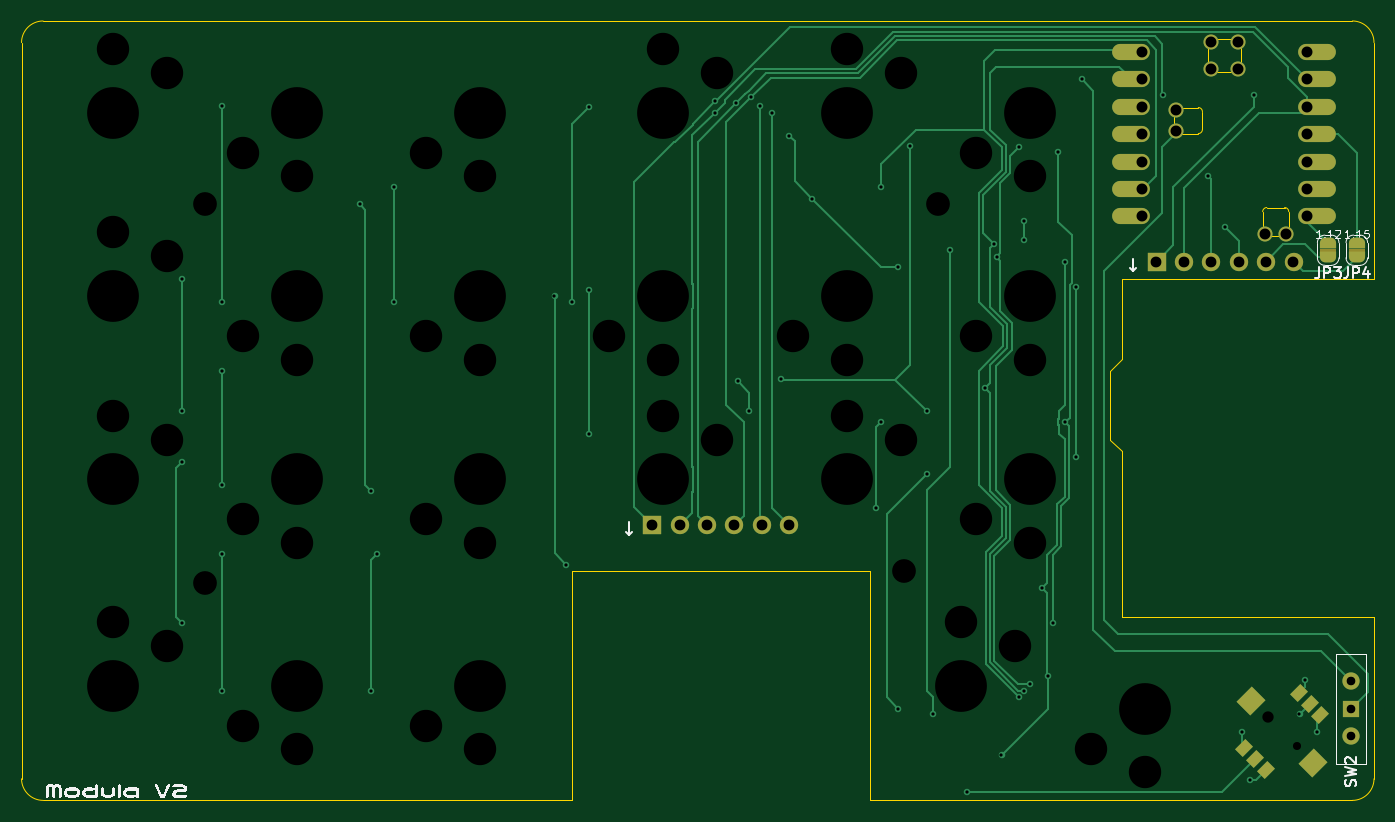
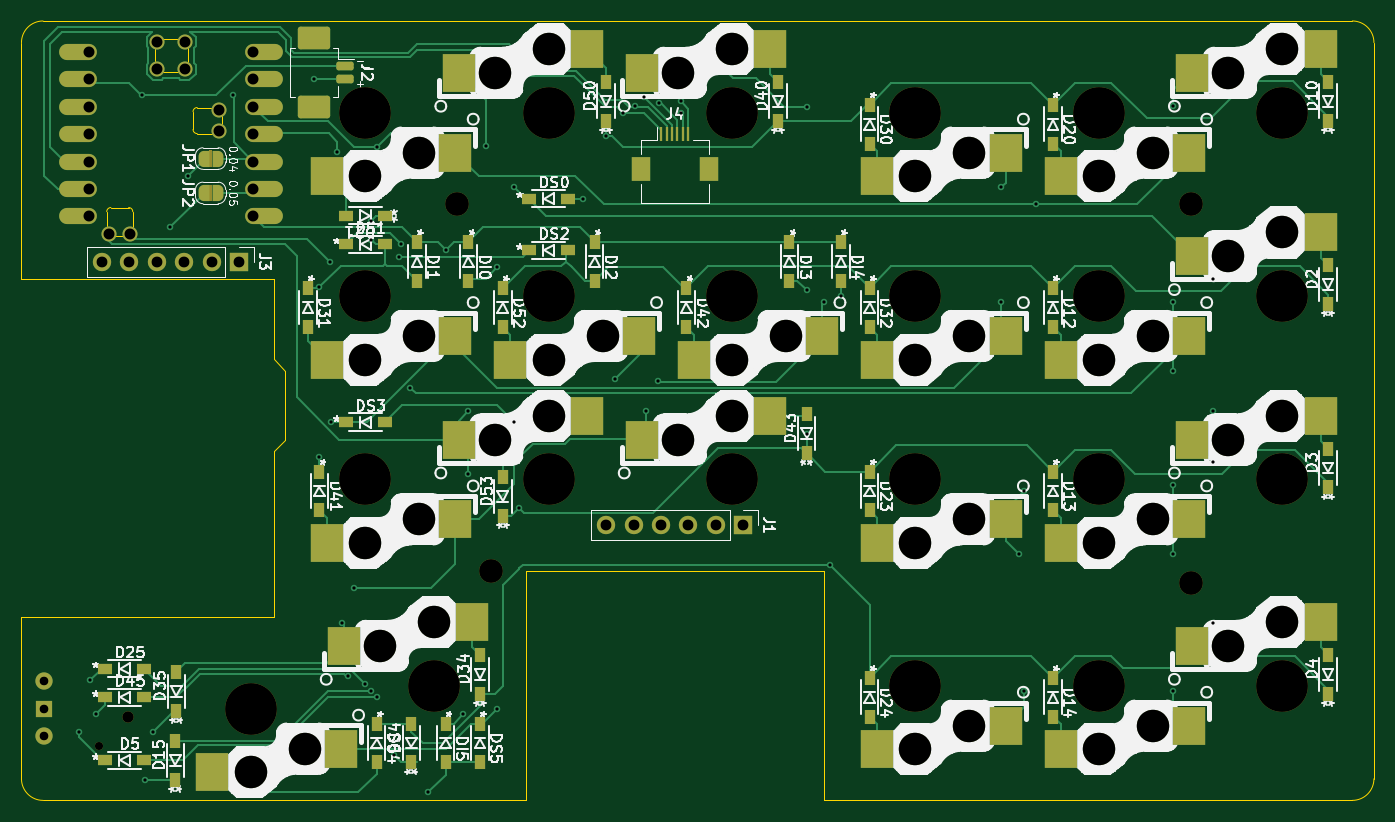
Circuit board: 9 layer files. Board 125.4 x 72.2 mm.
- bottom_copper: Shield_L-CuBottom.gbr (39057 bytes)
- top_copper: Shield_L-CuTop.gbr (21142 bytes)
- outline: Shield_L-EdgeCuts.gbr (3181 bytes)
- bottom_mask: Shield_L-MaskBottom.gbr (11184 bytes)
- top_mask: Shield_L-MaskTop.gbr (3685 bytes)
- drill: Shield_L-NPTH.drl (1778 bytes)
- drill: Shield_L-PTH.drl (2203 bytes)
- bottom_silk: Shield_L-SilkBottom.gbr (218278 bytes)
- top_silk: Shield_L-SilkTop.gbr (25972 bytes)

=== bottom_copper: Shield_L-CuBottom.gbr (39057 bytes, source omitted) ===
=== top_copper: Shield_L-CuTop.gbr (21142 bytes, source omitted) ===
=== outline: Shield_L-EdgeCuts.gbr ===
%TF.GenerationSoftware,KiCad,Pcbnew,9.0.7*%
%TF.CreationDate,2026-05-02T23:11:00+09:00*%
%TF.ProjectId,Shield_L,53686965-6c64-45f4-9c2e-6b696361645f,rev?*%
%TF.SameCoordinates,Original*%
%TF.FileFunction,Profile,NP*%
%FSLAX46Y46*%
G04 Gerber Fmt 4.6, Leading zero omitted, Abs format (unit mm)*
G04 Created by KiCad (PCBNEW 9.0.7) date 2026-05-02 23:11:00*
%MOMM*%
%LPD*%
G01*
G04 APERTURE LIST*
%TA.AperFunction,Profile*%
%ADD10C,0.050000*%
%TD*%
%TA.AperFunction,Profile*%
%ADD11C,0.120000*%
%TD*%
G04 APERTURE END LIST*
D10*
X123250000Y-52621000D02*
X122187500Y-53683500D01*
X144625000Y-93500000D02*
X99875000Y-93500000D01*
X146625000Y-45156250D02*
X123250000Y-45156250D01*
X146625000Y-23250000D02*
X146625000Y-45156250D01*
X23250000Y-21250000D02*
X144625000Y-21250000D01*
X72250000Y-93500000D02*
X72250000Y-72250000D01*
X146625000Y-76500000D02*
X146625000Y-91500000D01*
X123250000Y-76500000D02*
X146625000Y-76500000D01*
X123250000Y-61121000D02*
X122187500Y-60058500D01*
X23250000Y-93500000D02*
G75*
G02*
X21250000Y-91500000I0J2000000D01*
G01*
X21250000Y-91500000D02*
X21250000Y-23250000D01*
X123250000Y-45156250D02*
X123250000Y-52621000D01*
X144625000Y-21250000D02*
G75*
G02*
X146625000Y-23250000I0J-2000000D01*
G01*
X99875000Y-72250000D02*
X72250000Y-72250000D01*
X99875000Y-93500000D02*
X99875000Y-72250000D01*
X72250000Y-93500000D02*
X23250000Y-93500000D01*
X122187500Y-53683500D02*
X122187500Y-60058500D01*
X21250000Y-23250000D02*
G75*
G02*
X23250000Y-21250000I2000000J0D01*
G01*
X123250000Y-76500000D02*
X123250000Y-61121000D01*
X146625000Y-91500000D02*
G75*
G02*
X144625000Y-93500000I-2000000J0D01*
G01*
D11*
%TO.C,U1*%
X128051000Y-31001200D02*
X128051000Y-29959800D01*
X128736800Y-29274000D02*
X130337000Y-29274000D01*
X130337000Y-31687000D02*
X128736800Y-31687000D01*
X130718000Y-29655000D02*
X130718000Y-31306000D01*
X131226000Y-25286200D02*
X131226000Y-23609800D01*
X131911800Y-22924000D02*
X133588200Y-22924000D01*
X131911800Y-25972000D02*
X133588200Y-25972000D01*
X134274000Y-25286200D02*
X134274000Y-23609800D01*
X136306000Y-40526200D02*
X136306500Y-38926000D01*
X136687500Y-38545000D02*
X138338500Y-38545000D01*
X138033200Y-41212000D02*
X136991800Y-41212000D01*
X138719500Y-38926000D02*
X138719000Y-40526200D01*
X128051000Y-31001200D02*
G75*
G02*
X128736800Y-31687000I247753J-438047D01*
G01*
X128736800Y-29274000D02*
G75*
G02*
X128051000Y-29959800I-438047J-247753D01*
G01*
X130337000Y-29274000D02*
G75*
G02*
X130718000Y-29655000I1J-380999D01*
G01*
X130718000Y-31306000D02*
G75*
G02*
X130337000Y-31687000I-380999J-1D01*
G01*
X131226000Y-25286200D02*
G75*
G02*
X131911800Y-25972000I247753J-438047D01*
G01*
X131911800Y-22924000D02*
G75*
G02*
X131226000Y-23609800I-438047J-247753D01*
G01*
X133588200Y-25972000D02*
G75*
G02*
X134274000Y-25286200I438047J247753D01*
G01*
X134274000Y-23609800D02*
G75*
G02*
X133588200Y-22924000I-247750J438050D01*
G01*
X136306000Y-40526200D02*
G75*
G02*
X136991800Y-41212000I247750J-438050D01*
G01*
X136306500Y-38926000D02*
G75*
G02*
X136687500Y-38545000I381000J0D01*
G01*
X138033200Y-41212000D02*
G75*
G02*
X138719000Y-40526200I438050J247750D01*
G01*
X138338500Y-38545000D02*
G75*
G02*
X138719500Y-38926000I0J-381000D01*
G01*
%TD*%
M02*

=== bottom_mask: Shield_L-MaskBottom.gbr (11184 bytes, source omitted) ===
=== top_mask: Shield_L-MaskTop.gbr ===
%TF.GenerationSoftware,KiCad,Pcbnew,9.0.7*%
%TF.CreationDate,2026-05-02T23:11:00+09:00*%
%TF.ProjectId,Shield_L,53686965-6c64-45f4-9c2e-6b696361645f,rev?*%
%TF.SameCoordinates,Original*%
%TF.FileFunction,Soldermask,Top*%
%TF.FilePolarity,Negative*%
%FSLAX46Y46*%
G04 Gerber Fmt 4.6, Leading zero omitted, Abs format (unit mm)*
G04 Created by KiCad (PCBNEW 9.0.7) date 2026-05-02 23:11:00*
%MOMM*%
%LPD*%
G01*
G04 APERTURE LIST*
G04 Aperture macros list*
%AMRotRect*
0 Rectangle, with rotation*
0 The origin of the aperture is its center*
0 $1 length*
0 $2 width*
0 $3 Rotation angle, in degrees counterclockwise*
0 Add horizontal line*
21,1,$1,$2,0,0,$3*%
%AMFreePoly0*
4,1,23,0.500000,-0.750000,0.000000,-0.750000,0.000000,-0.745722,-0.065263,-0.745722,-0.191342,-0.711940,-0.304381,-0.646677,-0.396677,-0.554381,-0.461940,-0.441342,-0.495722,-0.315263,-0.495722,-0.250000,-0.500000,-0.250000,-0.500000,0.250000,-0.495722,0.250000,-0.495722,0.315263,-0.461940,0.441342,-0.396677,0.554381,-0.304381,0.646677,-0.191342,0.711940,-0.065263,0.745722,0.000000,0.745722,
0.000000,0.750000,0.500000,0.750000,0.500000,-0.750000,0.500000,-0.750000,$1*%
%AMFreePoly1*
4,1,23,0.000000,0.745722,0.065263,0.745722,0.191342,0.711940,0.304381,0.646677,0.396677,0.554381,0.461940,0.441342,0.495722,0.315263,0.495722,0.250000,0.500000,0.250000,0.500000,-0.250000,0.495722,-0.250000,0.495722,-0.315263,0.461940,-0.441342,0.396677,-0.554381,0.304381,-0.646677,0.191342,-0.711940,0.065263,-0.745722,0.000000,-0.745722,0.000000,-0.750000,-0.500000,-0.750000,
-0.500000,0.750000,0.000000,0.750000,0.000000,0.745722,0.000000,0.745722,$1*%
G04 Aperture macros list end*
%ADD10FreePoly0,270.000000*%
%ADD11FreePoly1,270.000000*%
%ADD12RotRect,2.000000X1.800000X225.000000*%
%ADD13RotRect,1.350000X1.000000X225.000000*%
%ADD14O,3.500000X1.500000*%
%ADD15C,1.397000*%
%ADD16R,1.500000X1.500000*%
%ADD17C,1.600000*%
%ADD18R,1.700000X1.700000*%
%ADD19C,1.700000*%
G04 APERTURE END LIST*
%TO.C,JP4*%
G36*
X145781250Y-42350000D02*
G01*
X144281250Y-42350000D01*
X144281250Y-42650000D01*
X145781250Y-42650000D01*
X145781250Y-42350000D01*
G37*
%TO.C,JP3*%
G36*
X143125000Y-42350000D02*
G01*
X141625000Y-42350000D01*
X141625000Y-42650000D01*
X143125000Y-42650000D01*
X143125000Y-42350000D01*
G37*
%TD*%
D10*
%TO.C,JP4*%
X145031250Y-41850000D03*
D11*
X145031250Y-43150000D03*
%TD*%
D12*
%TO.C,SW1*%
X135261218Y-84261218D03*
X140988782Y-89988782D03*
D13*
X141660534Y-85604720D03*
X140652907Y-84597093D03*
X139645280Y-83589466D03*
X136604720Y-90660534D03*
X135597093Y-89652907D03*
X134589466Y-88645280D03*
%TD*%
D10*
%TO.C,JP3*%
X142375000Y-41850000D03*
D11*
X142375000Y-43150000D03*
%TD*%
D14*
%TO.C,U1*%
X124130000Y-24130000D03*
X124130000Y-26670000D03*
X124130000Y-29210000D03*
X124130000Y-31750000D03*
X124130000Y-34290000D03*
X124130000Y-36830000D03*
X124130000Y-39370000D03*
X141370000Y-39370000D03*
X141370000Y-36830000D03*
X141370000Y-34290000D03*
X141370000Y-31750000D03*
X141370000Y-29210000D03*
X141370000Y-26670000D03*
X141370000Y-24130000D03*
D15*
X131480000Y-23178000D03*
X134020000Y-23178000D03*
X131480000Y-25718000D03*
X134020000Y-25718000D03*
X128305000Y-31433000D03*
X128305000Y-29528000D03*
X136560000Y-40958000D03*
X138465000Y-40958000D03*
%TD*%
D16*
%TO.C,SW2*%
X144500000Y-85000000D03*
D17*
X144500000Y-82460000D03*
X144500000Y-87540000D03*
%TD*%
D18*
%TO.C,J1*%
X79712500Y-68000000D03*
D19*
X82252500Y-68000000D03*
X84792500Y-68000000D03*
X87332500Y-68000000D03*
X89872500Y-68000000D03*
X92412500Y-68000000D03*
%TD*%
D18*
%TO.C,J3*%
X126462500Y-43562500D03*
D19*
X129002500Y-43562500D03*
X131542500Y-43562500D03*
X134082500Y-43562500D03*
X136622500Y-43562500D03*
X139162500Y-43562500D03*
%TD*%
M02*

=== drill: Shield_L-NPTH.drl ===
M48
; DRILL file {KiCad 9.0.7} date 2026-05-02T23:11:00+0900
; FORMAT={-:-/ absolute / inch / decimal}
; #@! TF.CreationDate,2026-05-02T23:11:00+09:00
; #@! TF.GenerationSoftware,Kicad,Pcbnew,9.0.7
; #@! TF.FileFunction,NonPlated,1,2,NPTH
FMAT,2
INCH
; #@! TA.AperFunction,NonPlated,NPTH,ComponentDrill
T1C0.0295
; #@! TA.AperFunction,NonPlated,NPTH,ComponentDrill
T2C0.0413
; #@! TA.AperFunction,NonPlated,NPTH,ComponentDrill
T3C0.0866
; #@! TA.AperFunction,NonPlated,NPTH,ComponentDrill
T4C0.1181
; #@! TA.AperFunction,NonPlated,NPTH,ComponentDrill
T5C0.1890
%
G90
G05
T1
X5.4909Y-3.483
T2
X5.3851Y-3.3772
T3
X1.5059Y-1.5059
X1.5059Y-2.8863
X4.0576Y-2.8445
X4.1831Y-1.5059
T4
X1.1713Y-0.939
X1.1713Y-1.6083
X1.1713Y-2.2776
X1.1713Y-3.0305
X1.3681Y-1.0256
X1.3681Y-1.6949
X1.3681Y-2.3642
X1.3681Y-3.1171
X1.6437Y-1.3169
X1.6437Y-1.9862
X1.6437Y-2.6555
X1.6437Y-3.4085
X1.8406Y-1.4035
X1.8406Y-2.0728
X1.8406Y-2.7421
X1.8406Y-3.4951
X2.313Y-1.3169
X2.313Y-1.9862
X2.313Y-2.6555
X2.313Y-3.4085
X2.5098Y-1.4035
X2.5098Y-2.0728
X2.5098Y-2.7421
X2.5098Y-3.4951
X2.9823Y-1.9862
X3.1791Y-0.939
X3.1791Y-2.0728
X3.1791Y-2.2776
X3.376Y-1.0256
X3.376Y-2.3642
X3.6516Y-1.9862
X3.8484Y-0.939
X3.8484Y-2.0728
X3.8484Y-2.2776
X4.0453Y-1.0256
X4.0453Y-2.3642
X4.2667Y-3.0305
X4.3209Y-1.3169
X4.3209Y-1.9862
X4.3209Y-2.6555
X4.4636Y-3.1171
X4.5177Y-1.4035
X4.5177Y-2.0728
X4.5177Y-2.7421
X4.7392Y-3.4921
X4.936Y-3.5787
T5
X1.1713Y-1.1713
X1.1713Y-1.8406
X1.1713Y-2.5098
X1.1713Y-3.2628
X1.8406Y-1.1713
X1.8406Y-1.8406
X1.8406Y-2.5098
X1.8406Y-3.2628
X2.5098Y-1.1713
X2.5098Y-1.8406
X2.5098Y-2.5098
X2.5098Y-3.2628
X3.1791Y-1.1713
X3.1791Y-1.8406
X3.1791Y-2.5098
X3.8484Y-1.1713
X3.8484Y-1.8406
X3.8484Y-2.5098
X4.2667Y-3.2628
X4.5177Y-1.1713
X4.5177Y-1.8406
X4.5177Y-2.5098
X4.936Y-3.3465
M30

=== drill: Shield_L-PTH.drl ===
M48
; DRILL file {KiCad 9.0.7} date 2026-05-02T23:11:00+0900
; FORMAT={-:-/ absolute / inch / decimal}
; #@! TF.CreationDate,2026-05-02T23:11:00+09:00
; #@! TF.GenerationSoftware,Kicad,Pcbnew,9.0.7
; #@! TF.FileFunction,Plated,1,2,PTH
FMAT,2
INCH
; #@! TA.AperFunction,Plated,PTH,ViaDrill
T1C0.0118
; #@! TA.AperFunction,Plated,PTH,ComponentDrill
T2C0.0315
; #@! TA.AperFunction,Plated,PTH,ComponentDrill
T3C0.0394
; #@! TA.AperFunction,Plated,PTH,ComponentDrill
T4C0.0400
%
G90
G05
T1
X1.4222Y-1.7778
X1.4222Y-2.2589
X1.4222Y-2.4471
X1.4222Y-3.0327
X1.5687Y-1.1476
X1.5687Y-1.8615
X1.5687Y-2.1125
X1.5687Y-2.5308
X1.5687Y-2.7817
X1.5687Y-3.2837
X2.0706Y-1.5059
X2.1125Y-2.5517
X2.1125Y-3.2837
X2.1334Y-2.7817
X2.1961Y-1.4432
X2.1961Y-1.8615
X2.7817Y-1.8406
X2.8236Y-2.8208
X2.8445Y-1.8615
X2.9072Y-1.1503
X2.9072Y-1.8196
X2.9072Y-2.3425
X3.3671Y-1.171
X3.3674Y-1.1294
X3.4455Y-1.1356
X3.451Y-2.1516
X3.4929Y-2.2589
X3.5002Y-1.1143
X3.5319Y-1.1476
X3.5765Y-1.1713
X3.6079Y-2.1438
X3.6393Y-1.2549
X3.7229Y-1.485
X3.9567Y-2.6144
X3.9739Y-1.4432
X3.9739Y-2.3007
X4.0367Y-1.736
X4.0367Y-3.3465
X4.0785Y-1.2933
X4.1412Y-2.2616
X4.1412Y-2.4889
X4.1622Y-3.3674
X4.2249Y-1.6732
X4.2876Y-3.6496
X4.3531Y-2.1752
X4.3858Y-1.6523
X4.3949Y-1.6969
X4.4131Y-3.5157
X4.4759Y-1.2968
X4.4759Y-3.3046
X4.4968Y-1.5659
X4.4968Y-1.6341
X4.4968Y-3.281
X4.5177Y-3.2574
X4.5595Y-2.9072
X4.5813Y-3.2272
X4.6014Y-3.0327
X4.6196Y-1.315
X4.6446Y-2.3007
X4.6456Y-1.7151
X4.685Y-1.8092
X4.685Y-2.4262
X4.706Y-1.0485
X5.0015Y-1.1085
X5.1661Y-1.4013
X5.2288Y-1.5896
X5.2916Y-3.4301
X5.3206Y-3.6056
X5.3334Y-1.1085
X5.5007Y-3.3674
X5.5217Y-3.2419
X5.5635Y-3.4301
T2
X5.689Y-3.2465
X5.689Y-3.3465
X5.689Y-3.4465
T3
X3.1383Y-2.6772
X3.2383Y-2.6772
X3.3383Y-2.6772
X3.4383Y-2.6772
X3.5383Y-2.6772
X3.6383Y-2.6772
X4.9788Y-1.7151
X5.0788Y-1.7151
X5.1788Y-1.7151
X5.2788Y-1.7151
X5.3788Y-1.7151
X5.4788Y-1.7151
T4
X4.9264Y-0.95
X4.9264Y-1.05
X4.9264Y-1.15
X4.9264Y-1.25
X4.9264Y-1.35
X4.9264Y-1.45
X4.9264Y-1.55
X5.0514Y-1.1625
X5.0514Y-1.2375
X5.1764Y-0.9125
X5.1764Y-1.0125
X5.2764Y-0.9125
X5.2764Y-1.0125
X5.3764Y-1.6125
X5.4514Y-1.6125
X5.5264Y-0.95
X5.5264Y-1.05
X5.5264Y-1.15
X5.5264Y-1.25
X5.5264Y-1.35
X5.5264Y-1.45
X5.5264Y-1.55
M30

=== bottom_silk: Shield_L-SilkBottom.gbr (218278 bytes, source omitted) ===
=== top_silk: Shield_L-SilkTop.gbr (25972 bytes, source omitted) ===
